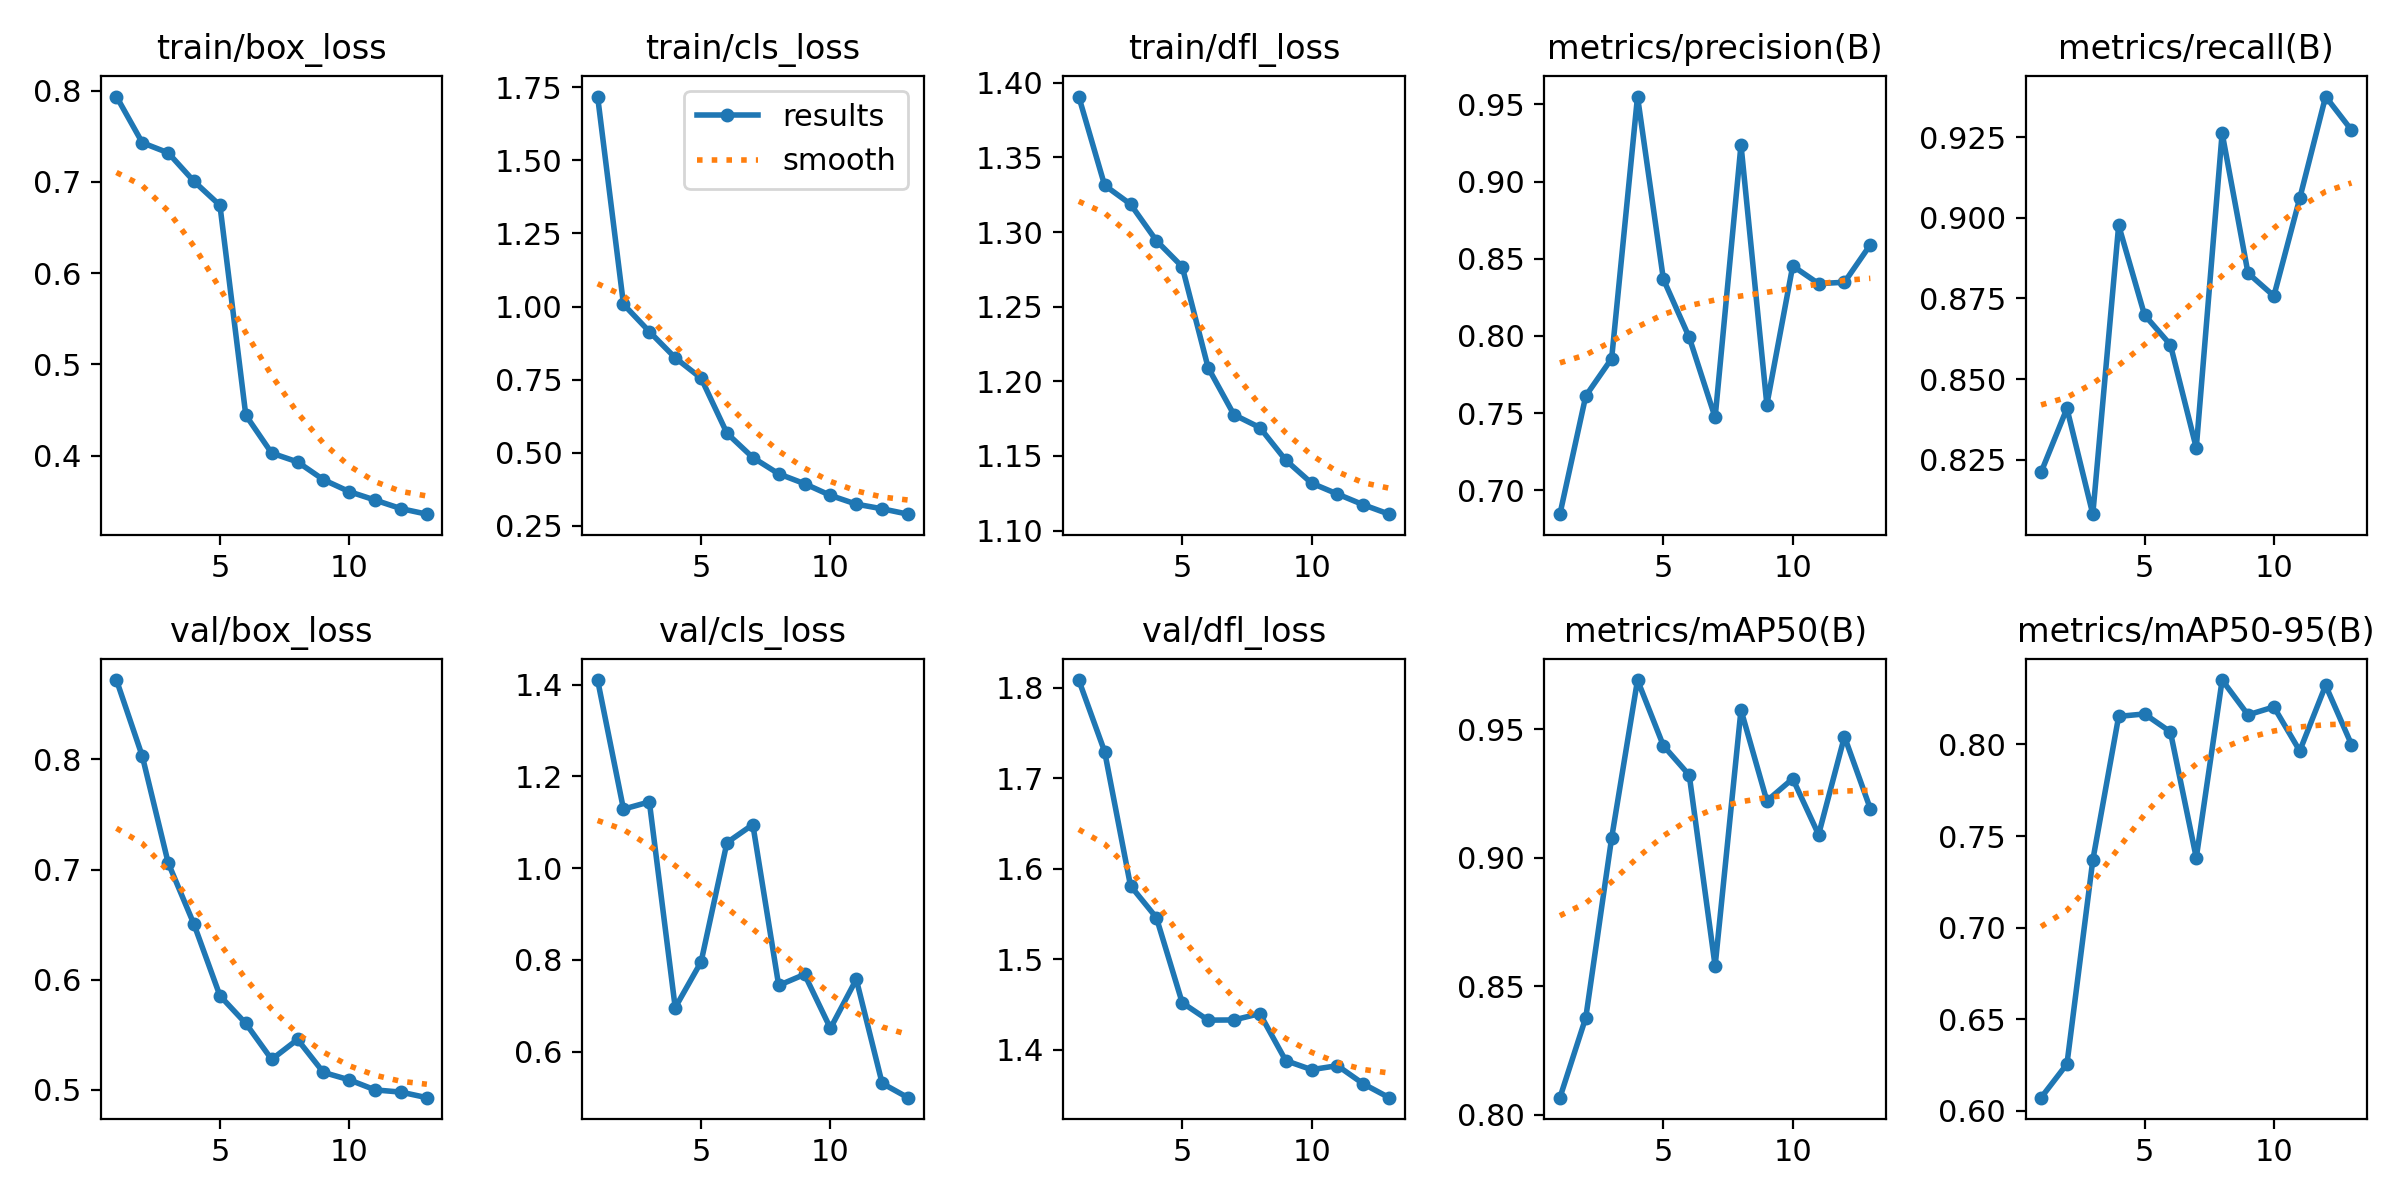

The table this chart was drawn from, first rows:
epoch, time, train/box_loss, train/cls_loss, train/dfl_loss, metrics/precision(B), metrics/recall(B), metrics/mAP50(B), metrics/mAP50-95(B), val/box_loss, val/cls_loss, val/dfl_loss, lr/pg0, lr/pg1, lr/pg2
1, 166.3, 0.7934, 1.718, 1.391, 0.6845, 0.8211, 0.8066, 0.6072, 0.8721, 1.41, 1.809, 0.0002378, 0.0002378, 0.0002378
2, 329.7, 0.7428, 1.008, 1.331, 0.7611, 0.8409, 0.8378, 0.6256, 0.8029, 1.129, 1.73, 0.0004444, 0.0004444, 0.0004444
3, 496.1, 0.7318, 0.9144, 1.319, 0.7853, 0.8081, 0.9077, 0.7369, 0.706, 1.144, 1.581, 0.0006195, 0.0006195, 0.0006195
4, 663.9, 0.7004, 0.8248, 1.294, 0.9551, 0.8977, 0.9692, 0.8153, 0.6501, 0.696, 1.546, 0.0005726, 0.0005726, 0.0005726
5, 833.8, 0.6742, 0.7552, 1.277, 0.8367, 0.8699, 0.9436, 0.8166, 0.5854, 0.7957, 1.452, 0.0005255, 0.0005255, 0.0005255
6, 1032, 0.4442, 0.567, 1.209, 0.799, 0.8606, 0.9322, 0.8069, 0.5603, 1.056, 1.433, 0.0004784, 0.0004784, 0.0004784
7, 1203, 0.4027, 0.4839, 1.178, 0.7471, 0.8286, 0.8579, 0.7382, 0.5276, 1.095, 1.433, 0.0004313, 0.0004313, 0.0004313
8, 1375, 0.393, 0.4283, 1.169, 0.9238, 0.9263, 0.9576, 0.8351, 0.5457, 0.7444, 1.44, 0.0003841, 0.0003841, 0.0003841
9, 1554, 0.3735, 0.3945, 1.147, 0.7554, 0.8828, 0.9222, 0.8162, 0.5158, 0.7684, 1.388, 0.000337, 0.000337, 0.000337
10, 1733, 0.3604, 0.3545, 1.132, 0.8453, 0.8758, 0.9308, 0.8205, 0.5091, 0.6509, 1.378, 0.0002899, 0.0002899, 0.0002899
11, 1912, 0.3512, 0.3246, 1.125, 0.8338, 0.906, 0.909, 0.7965, 0.4999, 0.7576, 1.382, 0.0002428, 0.0002428, 0.0002428
12, 2091, 0.3418, 0.3088, 1.117, 0.8347, 0.9376, 0.9472, 0.8323, 0.4979, 0.531, 1.362, 0.0001956, 0.0001956, 0.0001956
13, 2269, 0.3357, 0.2904, 1.111, 0.859, 0.9272, 0.9191, 0.8, 0.4929, 0.4997, 1.347, 0.0001485, 0.0001485, 0.0001485
